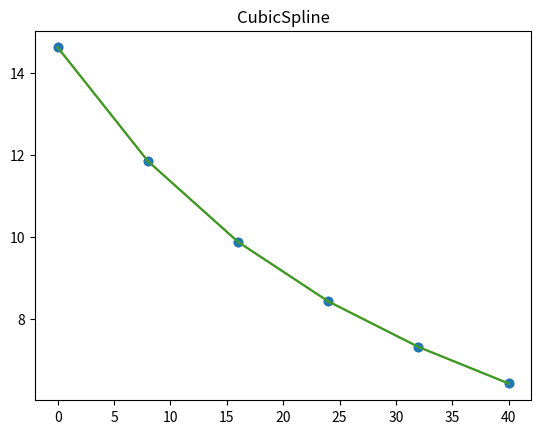

Source code (Python):


import matplotlib.pyplot as plt
import random
import pprint
import math
import scipy.stats as stats
from statistics import mean
from scipy import interpolate


def prevterm(i, value, x): 
    prev = 1; 
    for j in range(i): 
        prev = prev * (value - x[j]); 
    return prev

def newton_formula(value, x, y, n): 
  
    sum_temp = y[0][0]; 
  
    for i in range(1, n):
        sum_temp = sum_temp + (prevterm(i, value, x) * y[0][i]); 
      
    return sum_temp; 


def newton_divi_diff_table(x,y,n):
  divi_diff = [[0 for i in range(10)] 
        for j in range(10)]

  for i in range(n):
    divi_diff[i][0]=y[i]
    
  for i in range(1, n): 
    for j in range(n - i): 
        divi_diff[j][i] = ((divi_diff[j][i - 1] - divi_diff[j + 1][i - 1]) /(x[j] - x[i + j]));
  return divi_diff



def lag_interpolation(x,y,x_val):
  res=0
  for i in range(len(x)):
    numr=1
    denr = 1
    for j in range(len(x)):
      if j!=i:
        numr *= (x_val - x[j])
      if j!=i:
        denr *= (x[i] - x[j])
    res += ((numr/denr)*y[i])

  return res


#newton divided difference

x=[0,1,2,5.5,11,13,16,18]
y=[0.5, 3.134, 5.3, 9.9, 10.2, 9.35,7.2,6.2]


x_val=[0.5,3]
divi_diff = newton_divi_diff_table(x,y,len(x))
y_cap=[]
for i in x_val:
  y_cap.append(newton_formula(i,x,divi_diff,len(x)))

#print(divi_diff)
print(y_cap)




# lagrange's interpolation

x=[0,1,2,5.5,11,13,16,18]
y=[0.5, 3.134, 5.3, 9.9, 10.2, 9.35,7.2,6.2]

x_val = [0.5,3]
y_cap=[]
for i in x_val:
  y_cap.append(lag_interpolation(x,y,i))

print(y_cap)


def f(t,o,x):
    tck = interpolate.splrep(t, o)
    return interpolate.splev(x, tck)



t=[0,8,16,24,32,40]
o=[14.621,11.843,9.870,8.418,7.305,6.413]


print(f(t,o,4), f(t,o,36))

y_cap = f(t,o,t)

plt.plot(t,o,'o',t,y_cap)




from scipy.interpolate import CubicSpline
import matplotlib.pyplot as pt

x=[0,8,16,24,32,40]
y=[14.621,11.843,9.870,8.418,7.305,6.413]

f=CubicSpline(x, y)
y0=f(x)

x_new=[4,36]
y_new=f(x_new)

print(y_new)

pt.title("CubicSpline")
pt.scatter(x,y)
pt.plot(x,y0)
pt.show()
